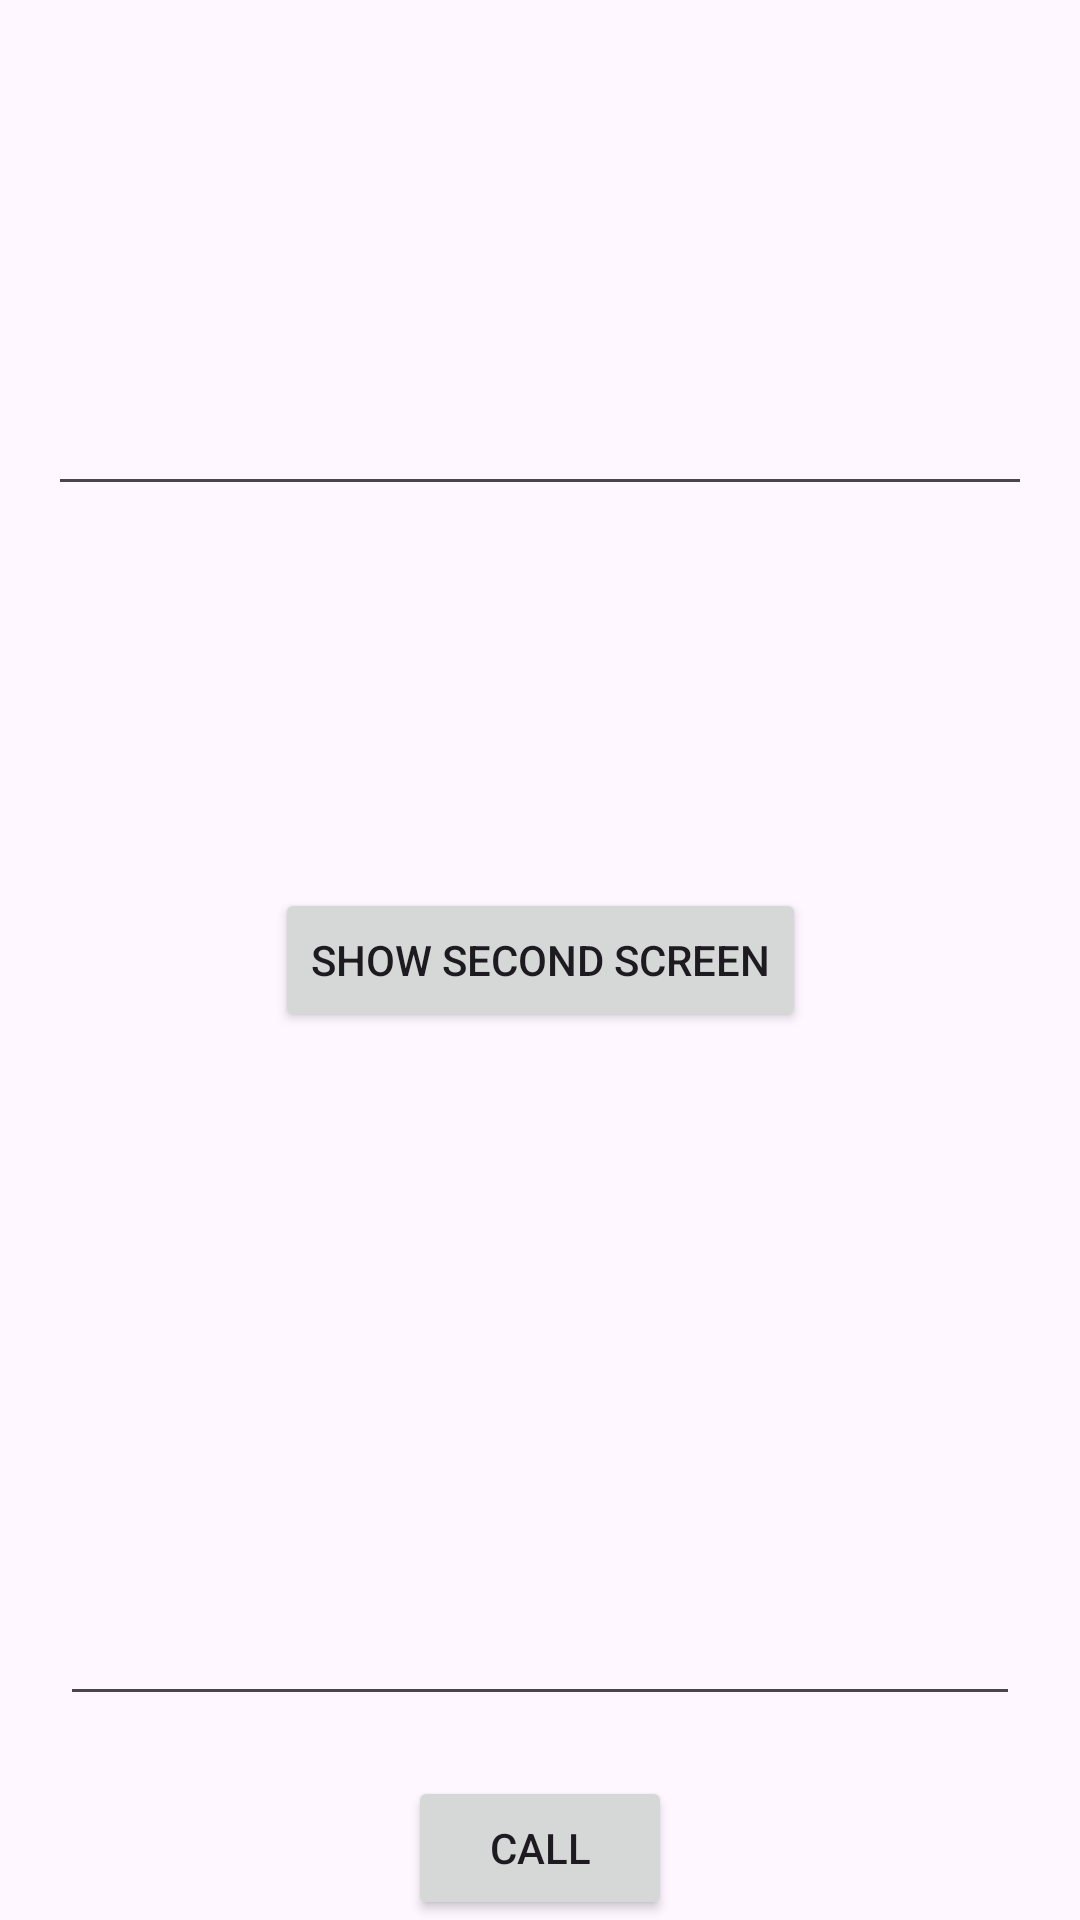

Write the Android layout XML for this screen, with the resource values it uses.
<!-- AndroidManifest.xml: application theme Theme.MultiUi -->
<!-- res/layout/activity_main.xml -->
<?xml version="1.0" encoding="utf-8"?>
<androidx.constraintlayout.widget.ConstraintLayout xmlns:android="http://schemas.android.com/apk/res/android"
    xmlns:app="http://schemas.android.com/apk/res-auto"
    xmlns:tools="http://schemas.android.com/tools"
    android:layout_width="match_parent"
    android:layout_height="match_parent"
    tools:context=".MainActivity">

    <EditText
        android:id="@+id/text_name"
        android:layout_width="match_parent"
        android:layout_height="wrap_content"
        android:layout_margin="16dp"
        app:layout_constraintStart_toStartOf="parent"
        app:layout_constraintEnd_toEndOf="parent"
        app:layout_constraintTop_toTopOf="parent"
        app:layout_constraintBottom_toTopOf="@id/button"
        />
    <Button
        android:id="@+id/button"
        android:layout_width="wrap_content"
        android:layout_height="wrap_content"
        android:text="@string/txt_btn"
        app:layout_constraintStart_toStartOf="parent"
        app:layout_constraintEnd_toEndOf="parent"
        app:layout_constraintBottom_toBottomOf="parent"
        app:layout_constraintTop_toTopOf="parent" />
    <EditText
        android:id="@+id/text_phone"
        android:layout_width="match_parent"
        android:layout_height="wrap_content"
        android:layout_margin="20dp"
        android:inputType="phone"
        app:layout_constraintStart_toStartOf="parent"
        app:layout_constraintEnd_toEndOf="parent"
        app:layout_constraintBottom_toTopOf="@id/btn_call" />


    <Button
        android:id="@+id/btn_call"
        android:layout_width="wrap_content"
        android:layout_height="wrap_content"
        app:layout_constraintBottom_toBottomOf="parent"
        app:layout_constraintStart_toStartOf="parent"
        app:layout_constraintEnd_toEndOf="parent"
        android:text="Call" />

</androidx.constraintlayout.widget.ConstraintLayout>
<!-- resources referenced by this layout -->
<resources>
  <string name="txt_btn">Show Second Screen</string>
  <style name="Theme.MultiUi" parent="Base.Theme.MultiUi" />
  <style name="Base.Theme.MultiUi" parent="Theme.Material3.DayNight.NoActionBar">
          
          
      </style>
</resources>
